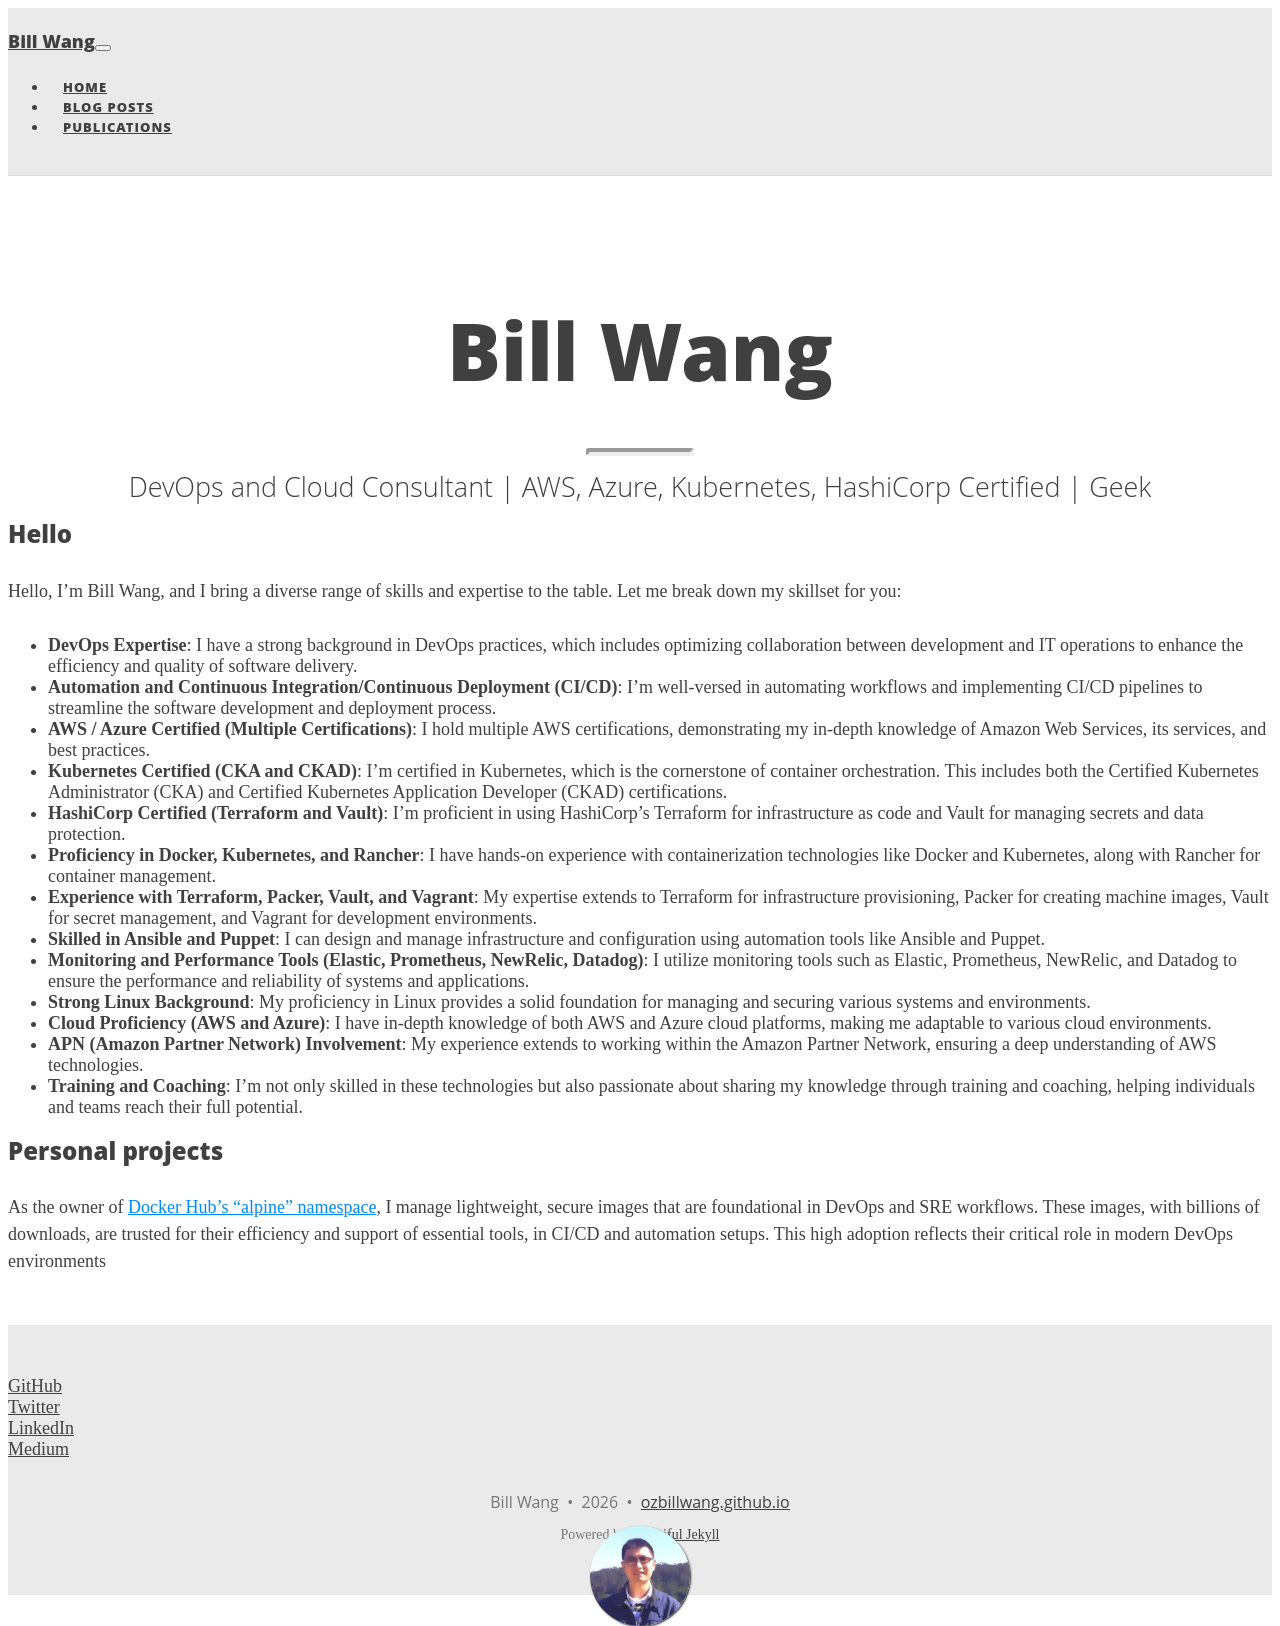

repository: ozbillwang/ozbillwang.github.io · page: index.html · generator: jekyll

---
layout: page
title: Bill Wang
subtitle: DevOps and Cloud Consultant | AWS, Azure, Kubernetes, HashiCorp Certified | Geek
---

### Hello

Hello, I'm Bill Wang, and I bring a diverse range of skills and expertise to the table. Let me break down my skillset for you:

* **DevOps Expertise**: I have a strong background in DevOps practices, which includes optimizing collaboration between development and IT operations to enhance the efficiency and quality of software delivery.
* **Automation and Continuous Integration/Continuous Deployment (CI/CD)**: I'm well-versed in automating workflows and implementing CI/CD pipelines to streamline the software development and deployment process.
* **AWS / Azure Certified (Multiple Certifications)**: I hold multiple AWS certifications, demonstrating my in-depth knowledge of Amazon Web Services, its services, and best practices.
* **Kubernetes Certified (CKA and CKAD)**: I'm certified in Kubernetes, which is the cornerstone of container orchestration. This includes both the Certified Kubernetes Administrator (CKA) and Certified Kubernetes Application Developer (CKAD) certifications.
* **HashiCorp Certified (Terraform and Vault)**: I'm proficient in using HashiCorp's Terraform for infrastructure as code and Vault for managing secrets and data protection.
* **Proficiency in Docker, Kubernetes, and Rancher**: I have hands-on experience with containerization technologies like Docker and Kubernetes, along with Rancher for container management.
* **Experience with Terraform, Packer, Vault, and Vagrant**: My expertise extends to Terraform for infrastructure provisioning, Packer for creating machine images, Vault for secret management, and Vagrant for development environments.
* **Skilled in Ansible and Puppet**: I can design and manage infrastructure and configuration using automation tools like Ansible and Puppet.
* **Monitoring and Performance Tools (Elastic, Prometheus, NewRelic, Datadog)**: I utilize monitoring tools such as Elastic, Prometheus, NewRelic, and Datadog to ensure the performance and reliability of systems and applications.
* **Strong Linux Background**: My proficiency in Linux provides a solid foundation for managing and securing various systems and environments.
* **Cloud Proficiency (AWS and Azure)**: I have in-depth knowledge of both AWS and Azure cloud platforms, making me adaptable to various cloud environments.
* **APN (Amazon Partner Network) Involvement**: My experience extends to working within the Amazon Partner Network, ensuring a deep understanding of AWS technologies.
* **Training and Coaching**: I'm not only skilled in these technologies but also passionate about sharing my knowledge through training and coaching, helping individuals and teams reach their full potential.

### Personal projects

As the owner of [Docker Hub’s "alpine" namespace](https://hub.docker.com/u/alpine), I manage lightweight, secure images that are foundational in DevOps and SRE workflows. These images, with billions of downloads, are trusted for their efficiency and support of essential tools, in CI/CD and automation setups. This high adoption reflects their critical role in modern DevOps environments
